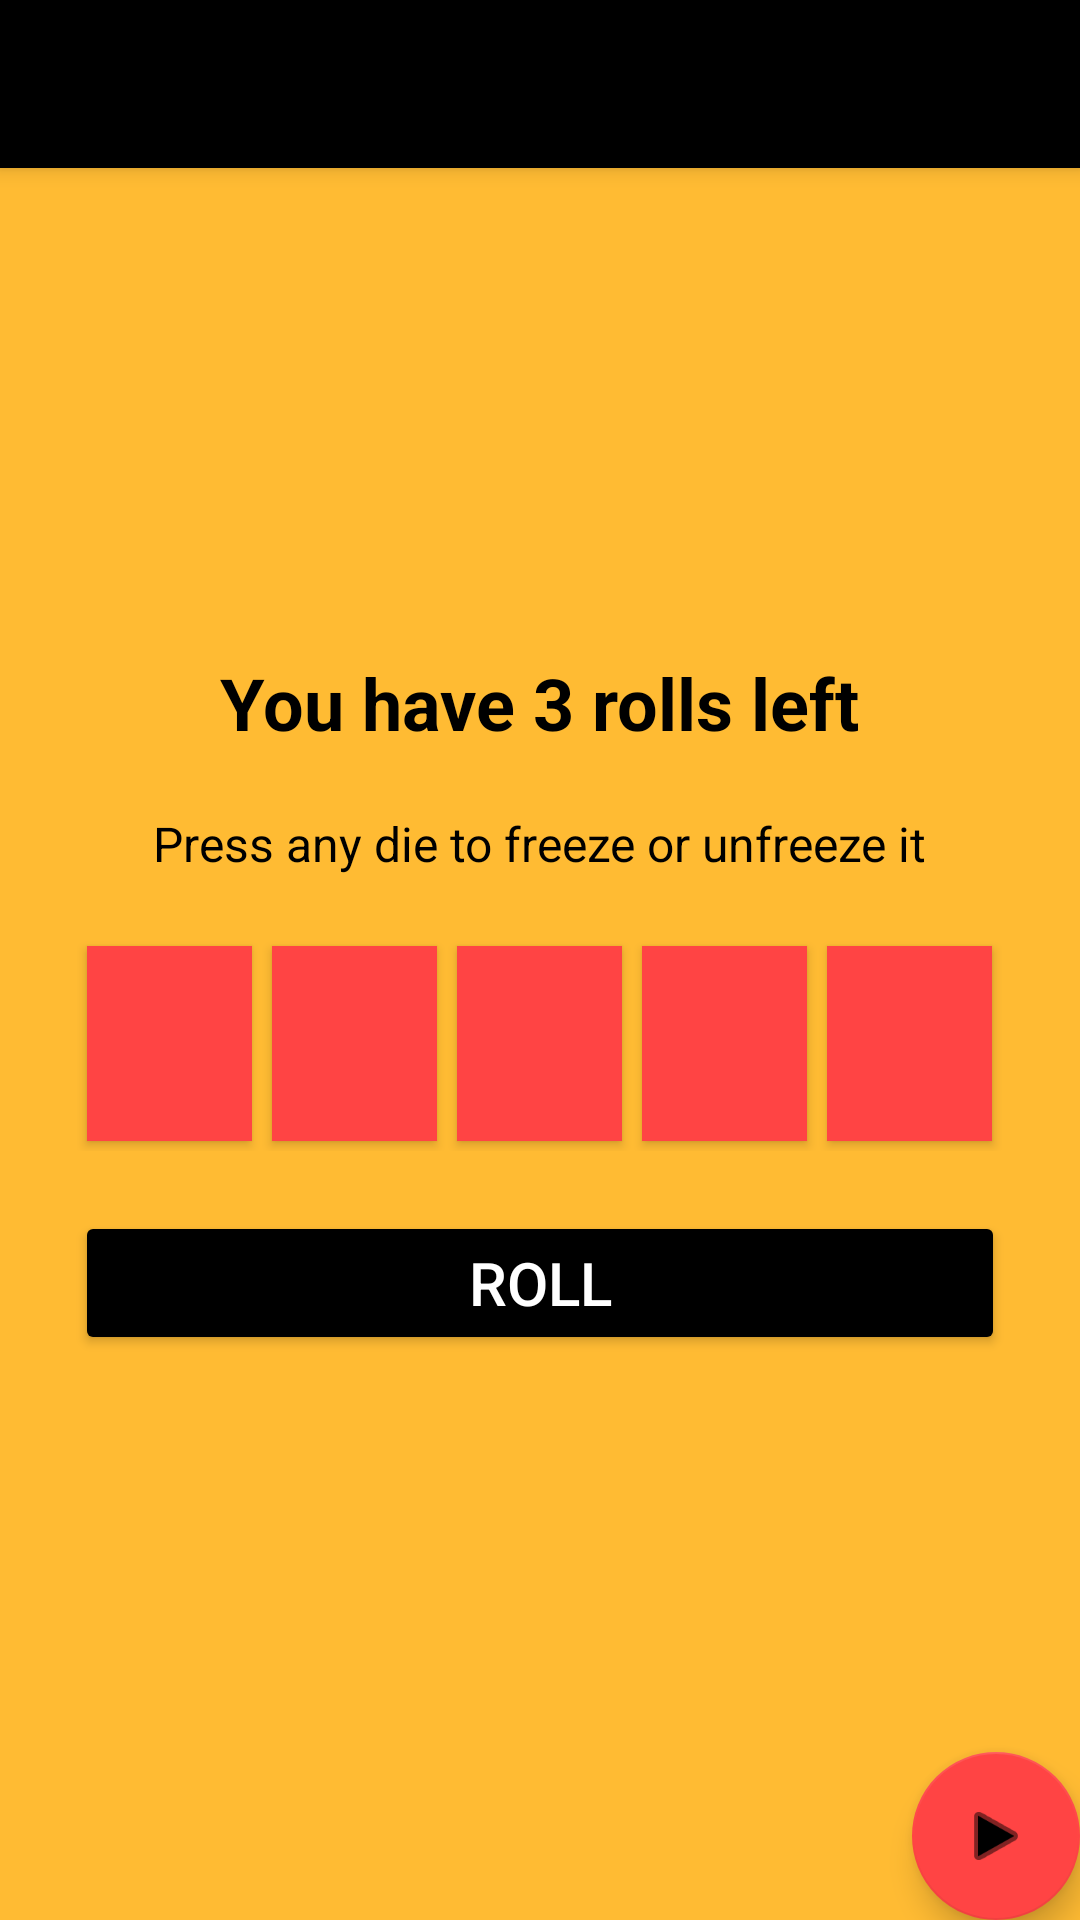

Here is an Android app screen rendered from its layout file. Give the layout XML and the strings, colors and styles it references.
<!-- AndroidManifest.xml: activity theme Theme.ExameOnechenx11.NoActionBar -->
<!-- res/layout/activity_main.xml -->
<?xml version="1.0" encoding="utf-8"?>

<androidx.coordinatorlayout.widget.CoordinatorLayout
    xmlns:android="http://schemas.android.com/apk/res/android"
    xmlns:app="http://schemas.android.com/apk/res-auto"
    xmlns:tools="http://schemas.android.com/tools"
    android:layout_width="match_parent"
    android:layout_height="match_parent"
    tools:context=".MainActivity"
    android:id="@+id/main_layout"
    android:background="@color/background_color">



    <com.google.android.material.appbar.AppBarLayout
        android:layout_width="match_parent"
        android:layout_height="wrap_content"
        android:theme="@style/Theme.ExameOnechenx11.AppBarOverlay">

        <androidx.appcompat.widget.Toolbar
            android:id="@+id/toolbar"
            android:layout_width="match_parent"
            android:layout_height="?attr/actionBarSize"
            android:background="?attr/colorPrimary"
            app:popupTheme="@style/Theme.ExameOnechenx11.PopupOverlay" />

    </com.google.android.material.appbar.AppBarLayout>

    <include layout="@layout/content_main" />

    <com.google.android.material.floatingactionbutton.FloatingActionButton
        android:id="@+id/fab"
        android:layout_width="wrap_content"
        android:layout_height="wrap_content"
        android:layout_gravity="bottom|end"
        android:layout_margin="@dimen/fab_margin"
        app:backgroundTint= "@color/red"
        app:tint="@color/black"
        app:srcCompat="@android:drawable/ic_media_play" />

</androidx.coordinatorlayout.widget.CoordinatorLayout>
<!-- res/layout/content_main.xml (included above) -->
<?xml version="1.0" encoding="utf-8"?>

<RelativeLayout xmlns:android="http://schemas.android.com/apk/res/android"
    xmlns:app="http://schemas.android.com/apk/res-auto"
    android:layout_width="match_parent"
    android:layout_height="match_parent"
    app:layout_behavior="@string/appbar_scrolling_view_behavior">

    <TextView
        android:id="@+id/game_state"
        android:layout_width="wrap_content"
        android:layout_height="wrap_content"
        android:text="@string/open_title"
        android:layout_centerHorizontal="true"
        android:textColor="@color/black"
        android:textSize="24sp"
        android:layout_marginBottom="20dp"
        android:layout_above="@+id/instruction"
        android:textStyle="bold"/>

    <TextView
        android:id="@+id/instruction"
        android:layout_width="wrap_content"
        android:layout_height="wrap_content"
        android:text="@string/open_instruction"
        android:layout_centerHorizontal="true"
        android:textColor="@color/black"
        android:layout_above="@+id/Layout"
        android:textSize="16sp" />

    <LinearLayout
        android:id="@+id/Layout"
        android:layout_width="wrap_content"
        android:layout_height="wrap_content"
        android:layout_centerVertical="true"
        android:layout_centerHorizontal="true"
        android:orientation="horizontal"
        android:layout_margin="20dp">

        <Button
            android:id="@+id/button0"
            style="@style/RButton" />

        <Button
            android:id="@+id/button1"
            style="@style/RButton" />

        <Button
            android:id="@+id/button2"
            style="@style/RButton" />

        <Button
            android:id="@+id/button3"
            style="@style/RButton" />

        <Button
            android:id="@+id/button4"
            style="@style/RButton"/>

    </LinearLayout>

    <Button
        android:id="@+id/roll_button"
        android:layout_width="310dp"
        android:layout_height="wrap_content"
        android:text="@string/roll"
        android:textColor="@color/white"
        android:layout_below="@+id/Layout"
        android:backgroundTint="@color/black"
        android:layout_centerHorizontal="true"
        android:layout_centerInParent="true"
        android:padding="10sp"
        android:textSize="20sp"
        />

    <TextView
        android:id="@+id/scores"
        android:layout_width="wrap_content"
        android:layout_height="wrap_content"
        android:layout_alignParentLeft="true"
        android:textColor="@color/black"
        android:layout_below="@+id/roll_button"
        android:textSize="16sp" />

</RelativeLayout>
<!-- resources referenced by this layout -->
<resources>
  <color name="background_color">#ffffbb33</color>
  <color name="black">#FF000000</color>
  <color name="red">#ffff4444</color>
  <color name="white">#FFFFFFFF</color>
  <string name="open_instruction">Press any die to freeze or unfreeze it</string>
  <string name="open_title">You have 3 rolls left</string>
  <string name="roll">ROLL</string>
  <style name="RButton" parent="Widget.AppCompat.Button">
          <item name="android:textSize">20sp</item>
          <item name="android:layout_width">55dp</item>
          <item name="android:layout_height">65dp</item>
          <item name="android:background">@color/red</item>
          <item name="android:textColor">@color/black</item>
          <item name="android:layout_margin">10px</item>
      </style>
  <style name="Theme.ExameOnechenx11.AppBarOverlay" parent="ThemeOverlay.AppCompat.Dark.ActionBar" />
  <style name="Theme.ExameOnechenx11.PopupOverlay" parent="ThemeOverlay.AppCompat.Light" />
  <style name="Theme.ExameOnechenx11.NoActionBar">
          <item name="windowActionBar">false</item>
          <item name="windowNoTitle">true</item>
      </style>
</resources>
